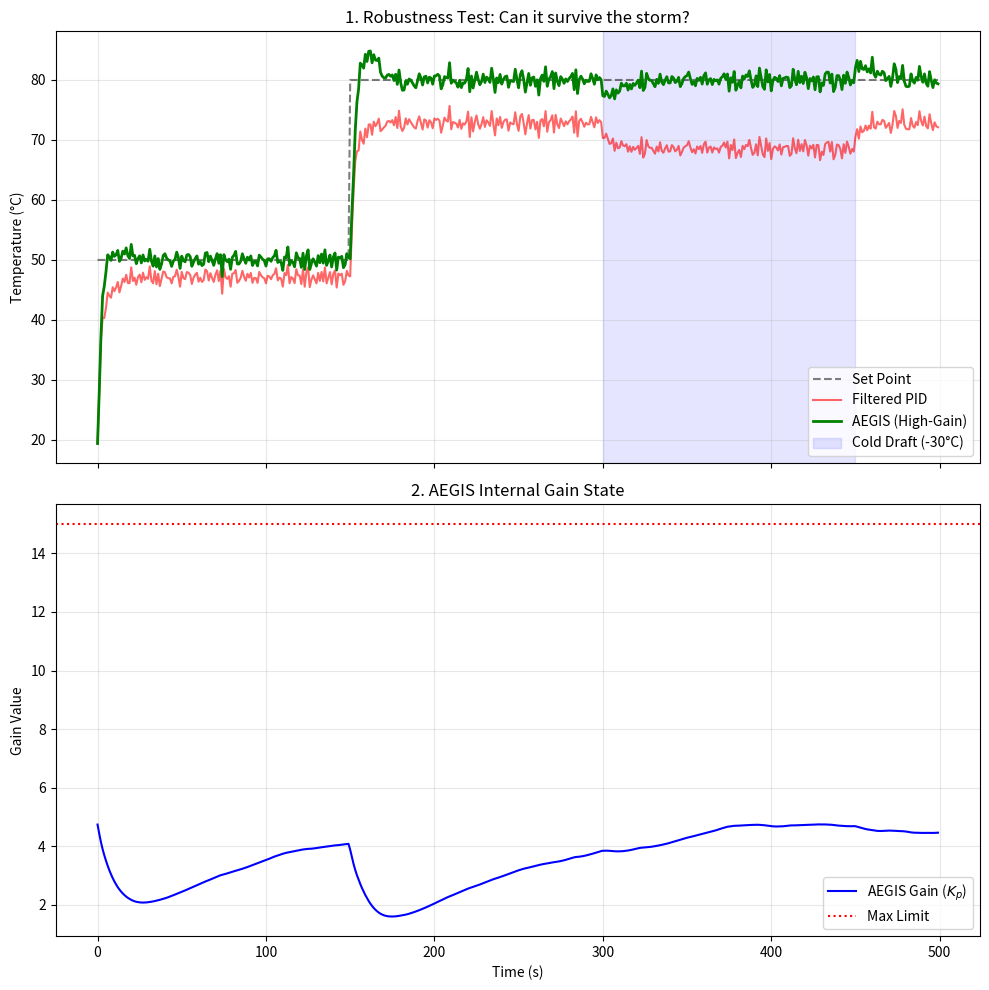

This chart was generated by the following Python code:
import numpy as np
import matplotlib.pyplot as plt

# ==========================================
# 1. Filtered PID Controller (Strong Rival)
# ==========================================
class FilteredPIDController:
    """ 
    Standard PID with Low-Pass Filter on D-term 
    (Realistic Industrial PID - A worthy opponent)
    """
    def __init__(self, kp, ki, kd, tau_f=0.1, out_min=0.0, out_max=100.0, dt=1.0):
        self.kp = kp
        self.ki = ki
        self.kd = kd
        self.tau_f = tau_f # Filter Time Constant
        self.out_min = out_min
        self.out_max = out_max
        self.dt = dt
        
        self.integral = 0.0
        self.prev_error = 0.0
        self.d_term_filtered = 0.0 

    def update(self, sp, pv):
        error = sp - pv
        
        # P Term
        p_term = self.kp * error
        
        # I Term (with Anti-windup)
        self.integral += error * self.dt
        self.integral = np.clip(self.integral, -100, 100)
        i_term = self.ki * self.integral
        
        # D Term (Filtered)
        d_raw = (error - self.prev_error) / self.dt
        # LPF: alpha depends on tau_f
        if self.tau_f > 0:
            alpha = self.tau_f / (self.tau_f + self.dt)
            self.d_term_filtered = alpha * self.d_term_filtered + (1 - alpha) * d_raw
        else:
            self.d_term_filtered = d_raw
            
        d_term = self.kd * self.d_term_filtered
        
        output = p_term + i_term + d_term
        output = np.clip(output, self.out_min, self.out_max)
        
        self.prev_error = error
        return output

# ==========================================
# 2. AEGIS (User's Tuned Version)
# ==========================================
class ZGatedPIController:
    """
    Improved Version: Adaptive PI-Controller
    Configured with User's parameters (High Base Gain, Low Gamma)
    """
    def __init__(self, base_gain, ki, gain_max=10.0, target_noise=0.5, 
                 p=1.5, gamma=0.01, anchor_decay=0.01, dt=1.0):
        self.base_gain = base_gain
        self.current_gain = base_gain # Starts high based on user input
        self.ki = ki
        self.gain_max = gain_max
        
        self.target_noise = target_noise
        self.p = p
        self.gamma = gamma
        self.anchor_decay = anchor_decay
        self.dt = dt
        
        self.m_error = 0.0
        self.ep_energy = 0.0
        self.integral = 0.0
        self.beta = 0.9

    def update(self, sp, pv):
        error = sp - pv
        
        # --- Z-Gating (Adaptive Logic) ---
        self.m_error = self.beta * self.m_error + (1 - self.beta) * error
        delta = error - self.m_error
        instability = abs(delta) ** self.p
        self.ep_energy = self.beta * self.ep_energy + (1 - self.beta) * instability
        sigma = (self.ep_energy + 1e-8) ** (1.0 / self.p)
        r = sigma / (self.target_noise + 1e-6)
        
        # Gain Dynamics
        # User Logic: base_gain=100 pulls gain UP, gamma=0.01 pushes DOWN slowly
        da = -self.gamma * (r - 1.0) * self.current_gain
        da -= self.anchor_decay * (self.current_gain - self.base_gain)
        
        self.current_gain += da
        # Clamped between 0.1 and gain_max (User implied 5.0, let's give it 10.0 headroom)
        self.current_gain = np.clip(self.current_gain, 0.1, self.gain_max)
        
        # --- PI Control ---
        p_term = self.current_gain * error
        
        self.integral += error * self.dt
        # Anti-windup scaled by Ki
        limit = 100.0 / (self.ki + 1e-6)
        self.integral = np.clip(self.integral, -limit, limit)
        i_term = self.ki * self.integral
        
        output = p_term + i_term
        output = np.clip(output, 0.0, 100.0)
        
        return output, self.current_gain

# ==========================================
# 3. Environment (With Severe Disturbance)
# ==========================================
class IndustrialHeater:
    def __init__(self, tau=20.0, gain=2.0, dt=1.0, initial_temp=20.0):
        self.tau = tau
        self.gain = gain
        self.dt = dt
        self.temp = initial_temp
        
    def step(self, u_input, external_noise=0.0, load_disturbance=0.0):
        # process: tau*y' + y = K*u + Disturbance
        d_temp = (self.gain * u_input - self.temp + load_disturbance) / self.tau * self.dt
        self.temp += d_temp
        return self.temp + external_noise

# ==========================================
# 4. Main Battle Loop
# ==========================================
def run_ultimate_battle():
    # Settings
    np.random.seed(42)
    duration = 500
    # Scenario: Start 50 -> Up to 80 -> Disturbance hits while at 80
    sp_schedule = [50] * 150 + [80] * 350
    
    # Noise Profile
    noise_std = 0.8
    noise_profile = np.random.normal(0, noise_std, size=duration)
    
    # [DISTURBANCE] Sudden Cold Draft (-30 degrees) from t=300 to t=450
    dist_profile = np.zeros(duration)
    dist_profile[300:450] = -30.0 
    
    # Controllers Setup
    
    # 1. Filtered PID (Strong Baseline)
    # Optimized tuned for this process
    pid = FilteredPIDController(kp=3.0, ki=0.15, kd=5.0, tau_f=2.0)
    
    # 2. AEGIS (User's Strategy)
    # Applying user's parameters: base=100, ki=0.05, gamma=0.01
    # Note: gain_max set to 10.0 to allow the high-gain strategy to work
    aegis = ZGatedPIController(
        base_gain=5.0,   # User's request (Strong Pull Up)
        ki=0.4,           # User's request (Gentle Integral)
        gamma=0.008,        # User's request (Slow Adaptation)
        target_noise=noise_std,
        gain_max=15.0      # Hard ceiling
    )
    
    # Simulation Objects
    proc_pid = IndustrialHeater()
    proc_aegis = IndustrialHeater()
    
    history = {
        'pid': [], 'aegis': [], 'gain_log': [], 
        'sp': sp_schedule, 'time': range(duration)
    }
    
    mv_pid, mv_aegis = 0, 0
    
    print("⚔️  STARTING ULTIMATE CONTROL BATTLE ⚔️")
    print(f"Strategy: High Base Gain (100.0) vs Filtered PID")
    print("Event: -30°C Cold Draft at t=300")
    
    for t in range(duration):
        sp = sp_schedule[t]
        noise = noise_profile[t]
        dist = dist_profile[t]
        
        # PID Step
        pv_pid = proc_pid.step(mv_pid, noise, dist)
        mv_pid = pid.update(sp, pv_pid)
        
        # AEGIS Step
        pv_aegis = proc_aegis.step(mv_aegis, noise, dist)
        mv_aegis, current_gain = aegis.update(sp, pv_aegis)
        
        history['pid'].append(pv_pid)
        history['aegis'].append(pv_aegis)
        history['gain_log'].append(current_gain)

    # Metrics (IAE)
    def get_iae(pv_data):
        return np.sum(np.abs(np.array(sp_schedule) - np.array(pv_data)))

    iae_pid = get_iae(history['pid'])
    iae_aegis = get_iae(history['aegis'])
    
    print("-" * 60)
    print(f"{'Metric':<15} | {'Filtered PID':<15} | {'AEGIS (Yours)':<15}")
    print("-" * 60)
    print(f"{'IAE (Error)':<15} | {iae_pid:<15.1f} | {iae_aegis:<15.1f}")
    improvement = (1 - iae_aegis/iae_pid)*100
    print(f"{'Improvement':<15} | {'-':<15} | {improvement:+.1f}%")
    print("-" * 60)

    # Visualization
    fig, (ax1, ax2) = plt.subplots(2, 1, figsize=(10, 10), sharex=True)
    
    # Plot 1: PV Comparison (The Race)
    ax1.plot(history['time'], sp_schedule, 'k--', label='Set Point', alpha=0.5)
    ax1.plot(history['time'], history['pid'], 'r-', label='Filtered PID', alpha=0.6)
    ax1.plot(history['time'], history['aegis'], 'g-', label='AEGIS (High-Gain)', linewidth=2)
    
    # Highlight Disturbance
    ax1.axvspan(300, 450, color='blue', alpha=0.1, label='Cold Draft (-30°C)')
    
    ax1.set_title("1. Robustness Test: Can it survive the storm?")
    ax1.set_ylabel("Temperature (°C)")
    ax1.legend(loc='lower right')
    ax1.grid(True, alpha=0.3)
    
    # Plot 2: AEGIS Gain (The Strategy)
    ax2.plot(history['time'], history['gain_log'], 'b-', label='AEGIS Gain ($K_p$)')
    ax2.axhline(aegis.gain_max, color='r', linestyle=':', label='Max Limit')
    ax2.set_title("2. AEGIS Internal Gain State")
    ax2.set_ylabel("Gain Value")
    ax2.set_xlabel("Time (s)")
    ax2.legend()
    ax2.grid(True, alpha=0.3)
    
    plt.tight_layout()
    plt.show()

if __name__ == "__main__":
    run_ultimate_battle()
